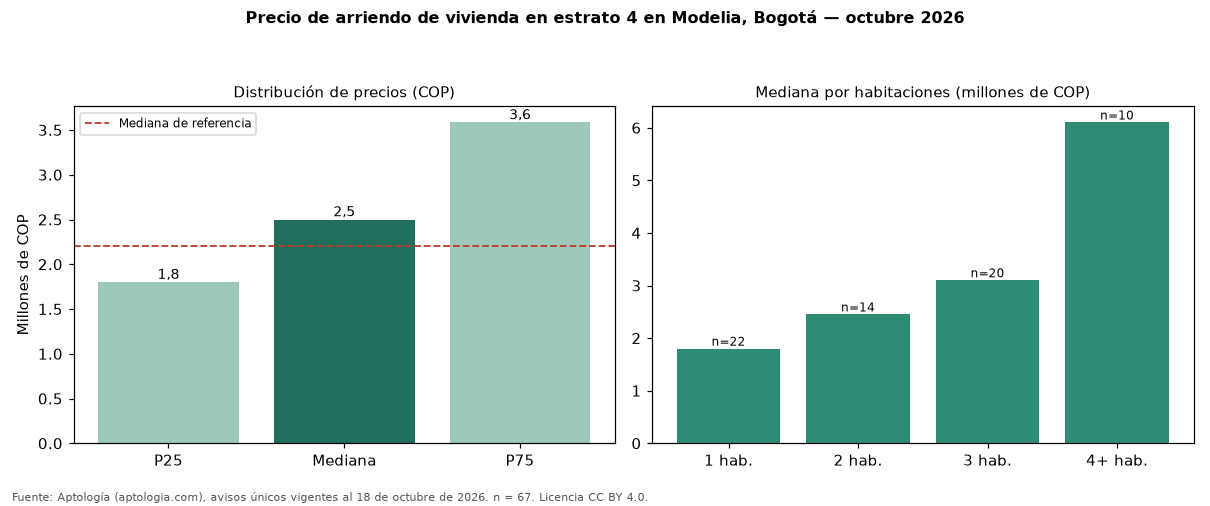

The table this chart was drawn from, first rows:
seccion, metrica, valor_cop, n
precio, p25, 1800000, 67
precio, mediana, 2500000, 67
precio, p75, 3584000, 67
cop_por_m2, p25, 30385, 67
cop_por_m2, mediana, 43548, 67
cop_por_m2, p75, 60357, 67
area, area_mediana_m2, 62.0, 67
habitaciones, 1, 1800000, 22
habitaciones, 2, 2450000, 14
habitaciones, 3, 3100000, 20
habitaciones, 4+, 6100000, 10
administracion, mediana, 430000, 15
estrato, moda, 4, 
parqueadero, porcentaje_con_parqueadero, 58.2, 67
referencia, mediana_referencia, 2200000, 91
referencia, mediana_cop_por_m2_referencia, 49138, 91
